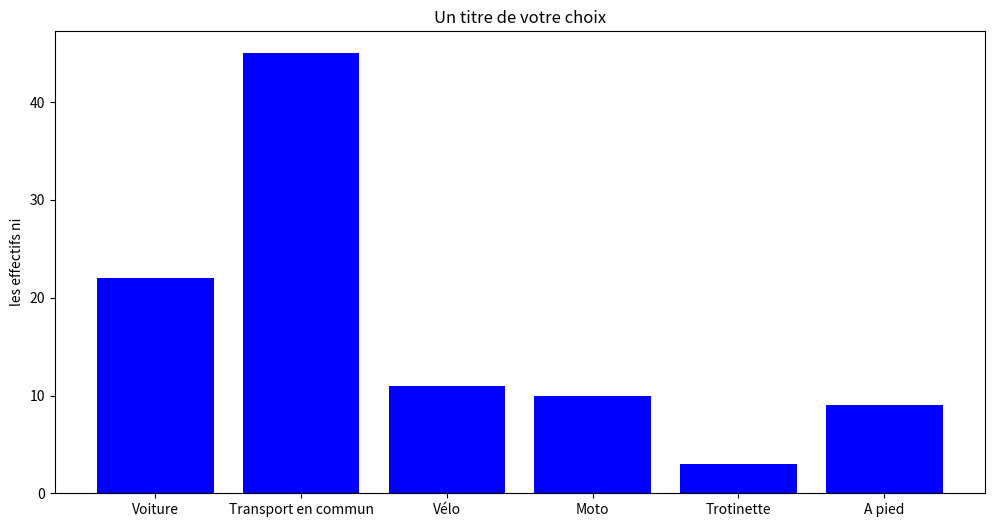
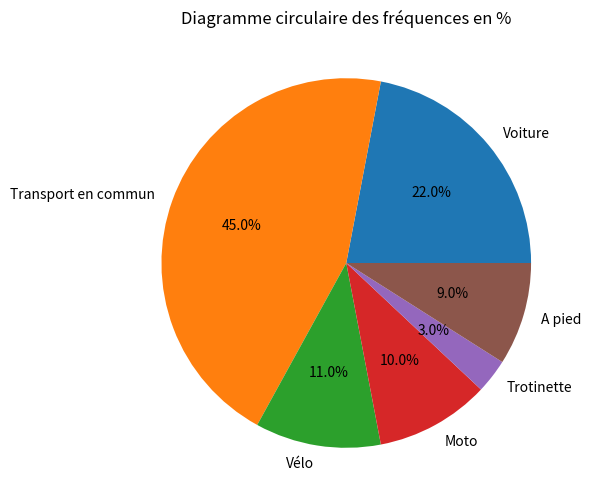

Python code for these plots, in order:
import random
import matplotlib.pyplot as plt

modalites = ("Voiture", "Transport en commun", "Vélo", "Moto", "Trotinette", "A pied")
poids = poids = [25, 40, 15, 15, 5, 10]

echantillon = random.choices(modalites, weights=poids, k=100)

N = len(echantillon)

effectifs = [echantillon.count(m) for m in modalites]
frequences = [eff / N for eff in effectifs]
frequencesP = [round(freq * 100,2) for freq in frequences]

tab_stat = {}

tab_stat['x'] = modalites
tab_stat['n'] = effectifs
tab_stat['f'] = frequences
tab_stat['fp'] = frequencesP

print()
# En-tête
print(f"{'Modalité (x)':<22} | {'Effectif (n)':>12} | {'Fréquence (f)':>14} | {'Fréquence % (fp)':>17}")
print("-" * 73)

# Lignes de données
for m, n, f, fp in zip(tab_stat['x'], tab_stat['n'], tab_stat['f'], tab_stat['fp']):
    print(f"{m:<22} | {n:>12} | {f:>14.2f} | {fp:>16.1f}%")

# Total
print("-" * 73)
total_n = sum(tab_stat['n'])
total_f = sum(tab_stat['f'])
total_fp = sum(tab_stat['fp'])
print(f"{'Total':<22} | {total_n:>12} | {total_f:>14.2f} | {total_fp:>16.1f}%")
print()


# Création du diagramme à bandes
plt.figure(figsize=(12, 6)) # Taille de la figure
plt.bar(modalites,effectifs, color='blue') # Création des barres
2
# Ajout de titres et labels
plt.title('Un titre de votre choix')
plt.ylabel ("les effectifs ni")
plt.xticks(range(len(effectifs)),modalites)
# Affichage du diagramme
plt.show()

# Création du diagramme circulaire

plt.figure(figsize=(12, 6)) # Taille de la figure
plt.pie(frequencesP,labels=modalites,autopct='%1.1f%%') # création du camembert
# Ajout du titre
plt.title('Diagramme circulaire des fréquences en %')
# Affichage du diagramme
plt.show()
